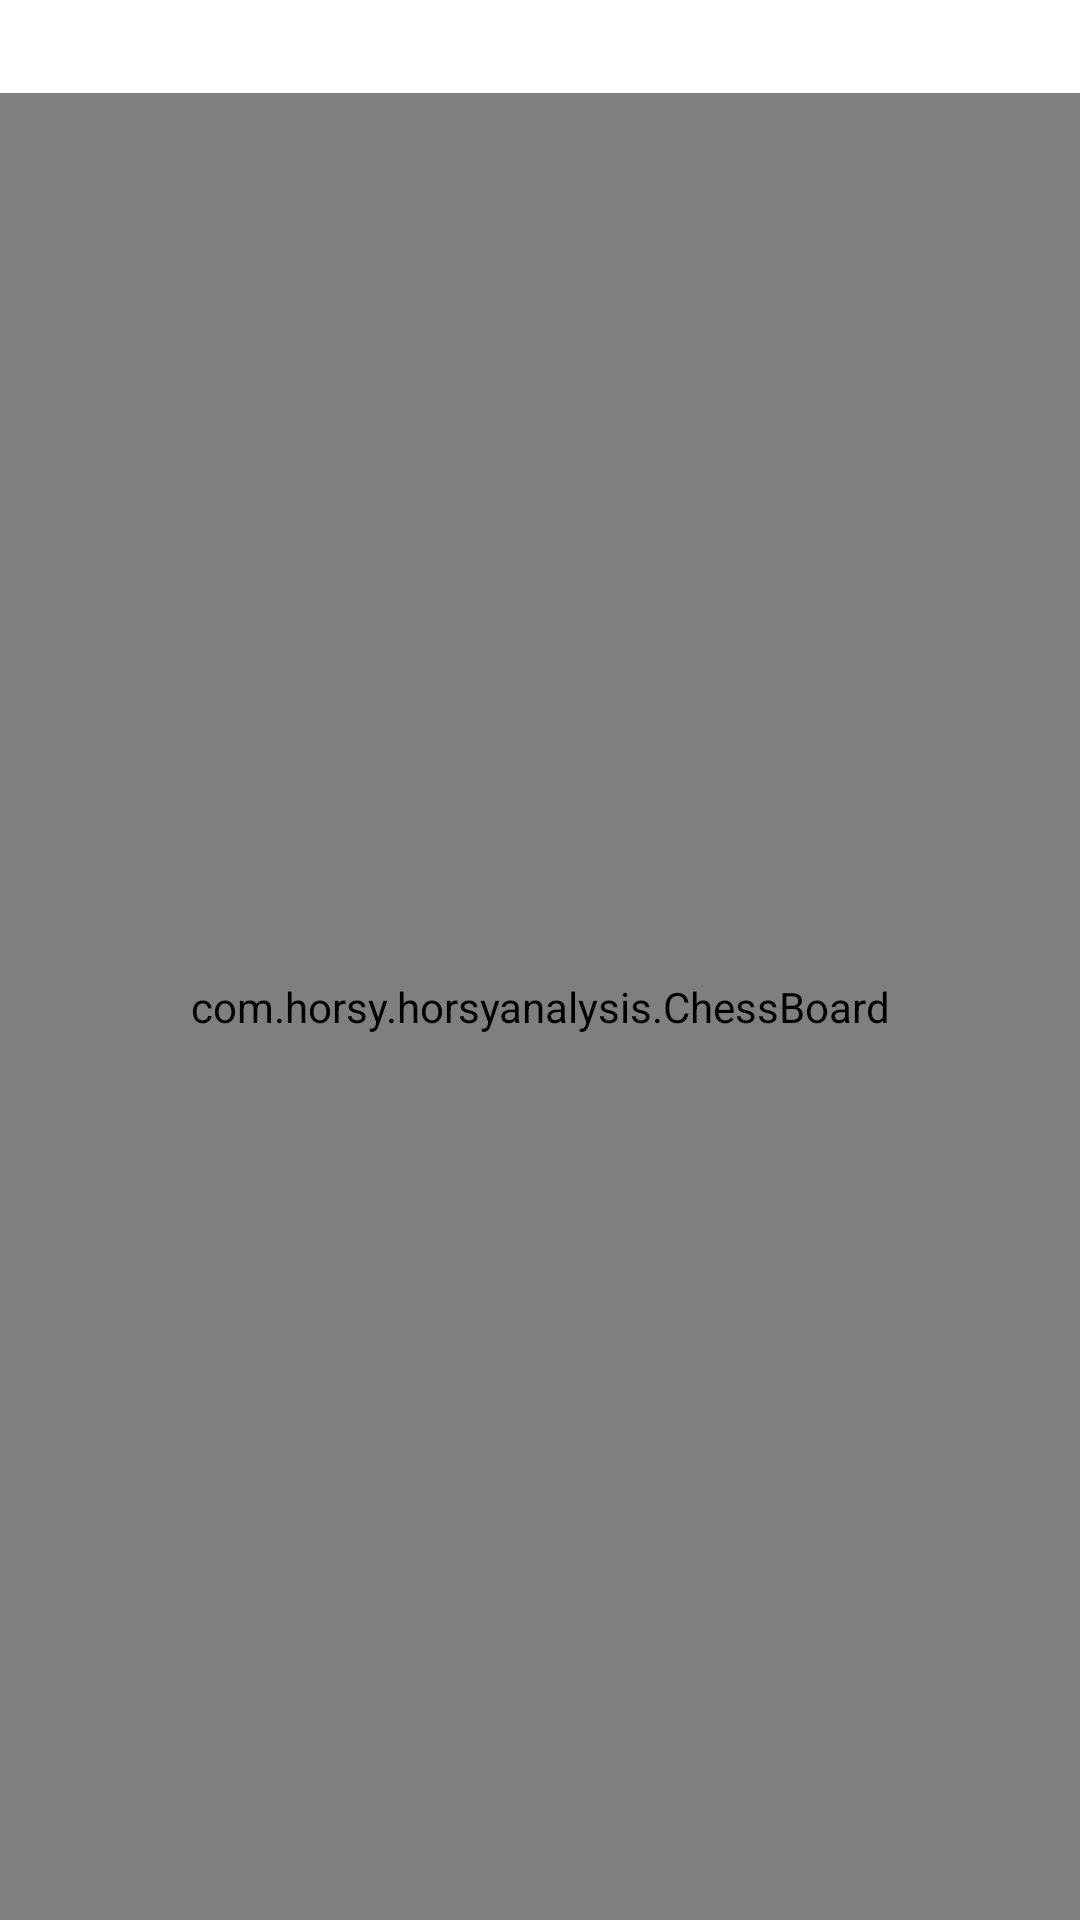

The Android layout XML behind this screen, and the referenced resources:
<!-- AndroidManifest.xml: application theme Theme.HorsyAnalysis -->
<!-- res/layout/activity_main.xml -->
<?xml version="1.0" encoding="utf-8"?>
<LinearLayout xmlns:android="http://schemas.android.com/apk/res/android"
    xmlns:app="http://schemas.android.com/apk/res-auto"
    xmlns:tools="http://schemas.android.com/tools"
    android:layout_width="match_parent"
    android:layout_height="match_parent"
    tools:context=".HorsyAnalysis"
    android:orientation="vertical"
    android:background="@drawable/background">


    <LinearLayout
        android:layout_width="match_parent"
        android:layout_height="wrap_content"
        android:orientation="horizontal">

        <TextView
            android:id="@+id/score"
            android:layout_width="wrap_content"
            android:layout_height="match_parent"
            android:gravity="center"
            android:layout_marginVertical="3sp"
            android:layout_marginHorizontal="4sp"
            android:textSize="16sp"
            android:background="@drawable/small_corners_white"/>

        <TextView
            android:id="@+id/thinking"
            android:fontFamily="@font/text_chess"
            android:layout_width="match_parent"
            android:layout_height="19sp"
            android:layout_marginVertical="6sp"
            android:gravity="top"
            android:singleLine="true"
            android:textColor="@color/white"
            android:textSize="16sp" />
    </LinearLayout>

    <com.horsy.horsyanalysis.ChessBoard
        android:id="@+id/chessBoard"
        android:layout_width="match_parent"
        android:layout_height="match_parent" />

    <androidx.constraintlayout.widget.ConstraintLayout
        android:layout_width="match_parent"
        android:layout_height="wrap_content"
        android:layout_marginBottom="4sp"
        android:layout_marginEnd="5sp"
        android:layout_marginStart="9dp">

        <TextView
            android:id="@+id/status"
            android:layout_width="wrap_content"
            android:layout_height="wrap_content"
            android:textSize="16sp"
            android:textColor="@color/white"
            app:layout_constraintBottom_toBottomOf="parent"
            app:layout_constraintStart_toStartOf="parent"
            app:layout_constraintTop_toTopOf="parent" />

        <RadioGroup
            android:layout_width="wrap_content"
            android:layout_height="match_parent"
            android:orientation="horizontal"
            app:layout_constraintBottom_toBottomOf="parent"
            app:layout_constraintEnd_toEndOf="parent"
            app:layout_constraintTop_toTopOf="parent">

            <RadioButton
                android:id="@+id/radioButtonMoves"
                android:layout_width="25sp"
                android:layout_height="25sp"
                android:button="@null"
                android:layout_marginHorizontal="4sp"
                android:checked="true"
                android:background="@drawable/radio_button_moves"/>

            <RadioButton
                android:id="@+id/radioButtonBook"
                android:layout_width="25sp"
                android:layout_height="25sp"
                android:button="@null"
                android:layout_marginHorizontal="4sp"
                android:background="@drawable/radio_button_book"/>
        </RadioGroup>


    </androidx.constraintlayout.widget.ConstraintLayout>

    <FrameLayout
        android:id="@+id/container"
        android:layout_width="match_parent"
        android:layout_height="match_parent"
        android:layout_weight="1">

    </FrameLayout>

    <com.google.android.material.bottomnavigation.BottomNavigationView
        android:id="@+id/nav_view"
        android:layout_width="match_parent"
        android:layout_height="wrap_content"
        android:layout_weight="0"
        app:itemRippleColor="@color/white"
        app:labelVisibilityMode="unlabeled"
        app:itemIconTint="@color/teal_200"
        app:itemTextColor="@color/teal_200"
        android:background="@color/transparent"
        app:menu="@menu/bottom_btns"/>


</LinearLayout>
<!-- resources referenced by this layout -->
<resources>
  <color name="teal_200">#FF03DAC5</color>
  <color name="transparent">#00FFFFFF</color>
  <color name="white">#FFFFFFFF</color>
  <!-- drawable radio_button_book (drawable) -->
  <selector xmlns:android="http://schemas.android.com/apk/res/android" >
      <item
          android:drawable="@drawable/book_selected"
          android:state_checked="true"
          android:state_pressed="true" />
      <item
          android:drawable="@drawable/book_selected"
          android:state_pressed="true" />
      <item
          android:drawable="@drawable/book_selected"
          android:state_checked="true" />
      <item
          android:drawable="@drawable/book" />
  </selector>
  <!-- drawable radio_button_moves (drawable) -->
  <selector xmlns:android="http://schemas.android.com/apk/res/android" >
      <item
          android:drawable="@drawable/bill_selected"
          android:state_checked="true"
          android:state_pressed="true" />
      <item
          android:drawable="@drawable/bill_selected"
  
          android:state_pressed="true" />
      <item
          android:drawable="@drawable/bill_selected"
          android:state_checked="true" />
      <item
          android:drawable="@drawable/bill" />
  </selector>
  <!-- drawable small_corners_white (drawable) -->
  <?xml version="1.0" encoding="UTF-8"?>
  <shape xmlns:android="http://schemas.android.com/apk/res/android">
      <solid android:color="@color/white"/>
  
      <padding android:left="1dp"
          android:top="1dp"
          android:right="1dp"
          android:bottom="1dp"
          />
  
      <corners android:radius="5dp"/>
  </shape>
  <style name="Theme.HorsyAnalysis" parent="Theme.MaterialComponents.DayNight.NoActionBar">
          
          <item name="colorPrimary">@color/white</item>
          <item name="colorPrimaryVariant">@color/black</item>
          <item name="colorOnPrimary">@color/white</item>
          
          <item name="colorSecondary">@color/teal_200</item>
          <item name="colorSecondaryVariant">@color/teal_700</item>
          <item name="colorOnSecondary">@color/white</item>
          
          <item name="android:statusBarColor" tools:targetApi="l">?attr/colorPrimaryVariant</item>
          
      </style>
  <!-- drawable book_selected: png bitmap (drawable, 2454 bytes) -->
  <!-- drawable book: png bitmap (drawable, 926 bytes) -->
  <!-- drawable bill_selected: png bitmap (drawable, 1002 bytes) -->
  <!-- drawable bill: png bitmap (drawable, 324 bytes) -->
  <color name="black">#FF000000</color>
  <color name="teal_700">#FF018786</color>
</resources>
